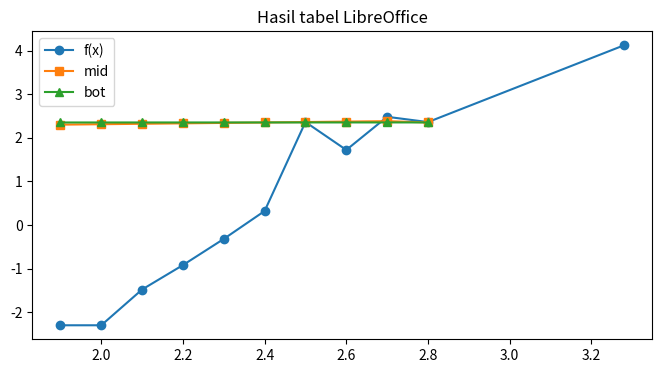

Generate this figure with matplotlib:
# ---------- 1. data (sesuai tabel di gambar) ----------
import numpy as np, pandas as pd, matplotlib.pyplot as plt

x = np.array([3.28, 2.8, 2.7, 2.6, 2.5, 2.4, 2.3, 2.2, 2.1, 2.0, 1.9])
f = np.array([4.12, 2.359, 2.48, 1.72, 2.36, 0.32, -0.32, -0.92, -1.48, -2.3, -2.3])
mid = np.array([np.nan, 2.35, 2.38, 2.37, 2.36, 2.35, 2.34, 2.33, 2.32, 2.31, 2.3])
bot = np.array([np.nan, 2.3509, 2.3508, 2.3507, 2.3506, 2.3505,
                2.3504, 2.3503, 2.3502, 2.3501, 2.3499])

df = pd.DataFrame({'x': x, 'f(x)': f, 'mid': mid, 'bot': bot})
print(df.head())

# ---------- 2. plot ----------
plt.figure(figsize=(8,4))
plt.plot(df.x, df['f(x)'], '-o', label='f(x)')
plt.plot(df.x, df.mid, '-s', label='mid')
plt.plot(df.x, df.bot, '-^', label='bot')
plt.title('Hasil tabel LibreOffice'), plt.legend(), plt.show()